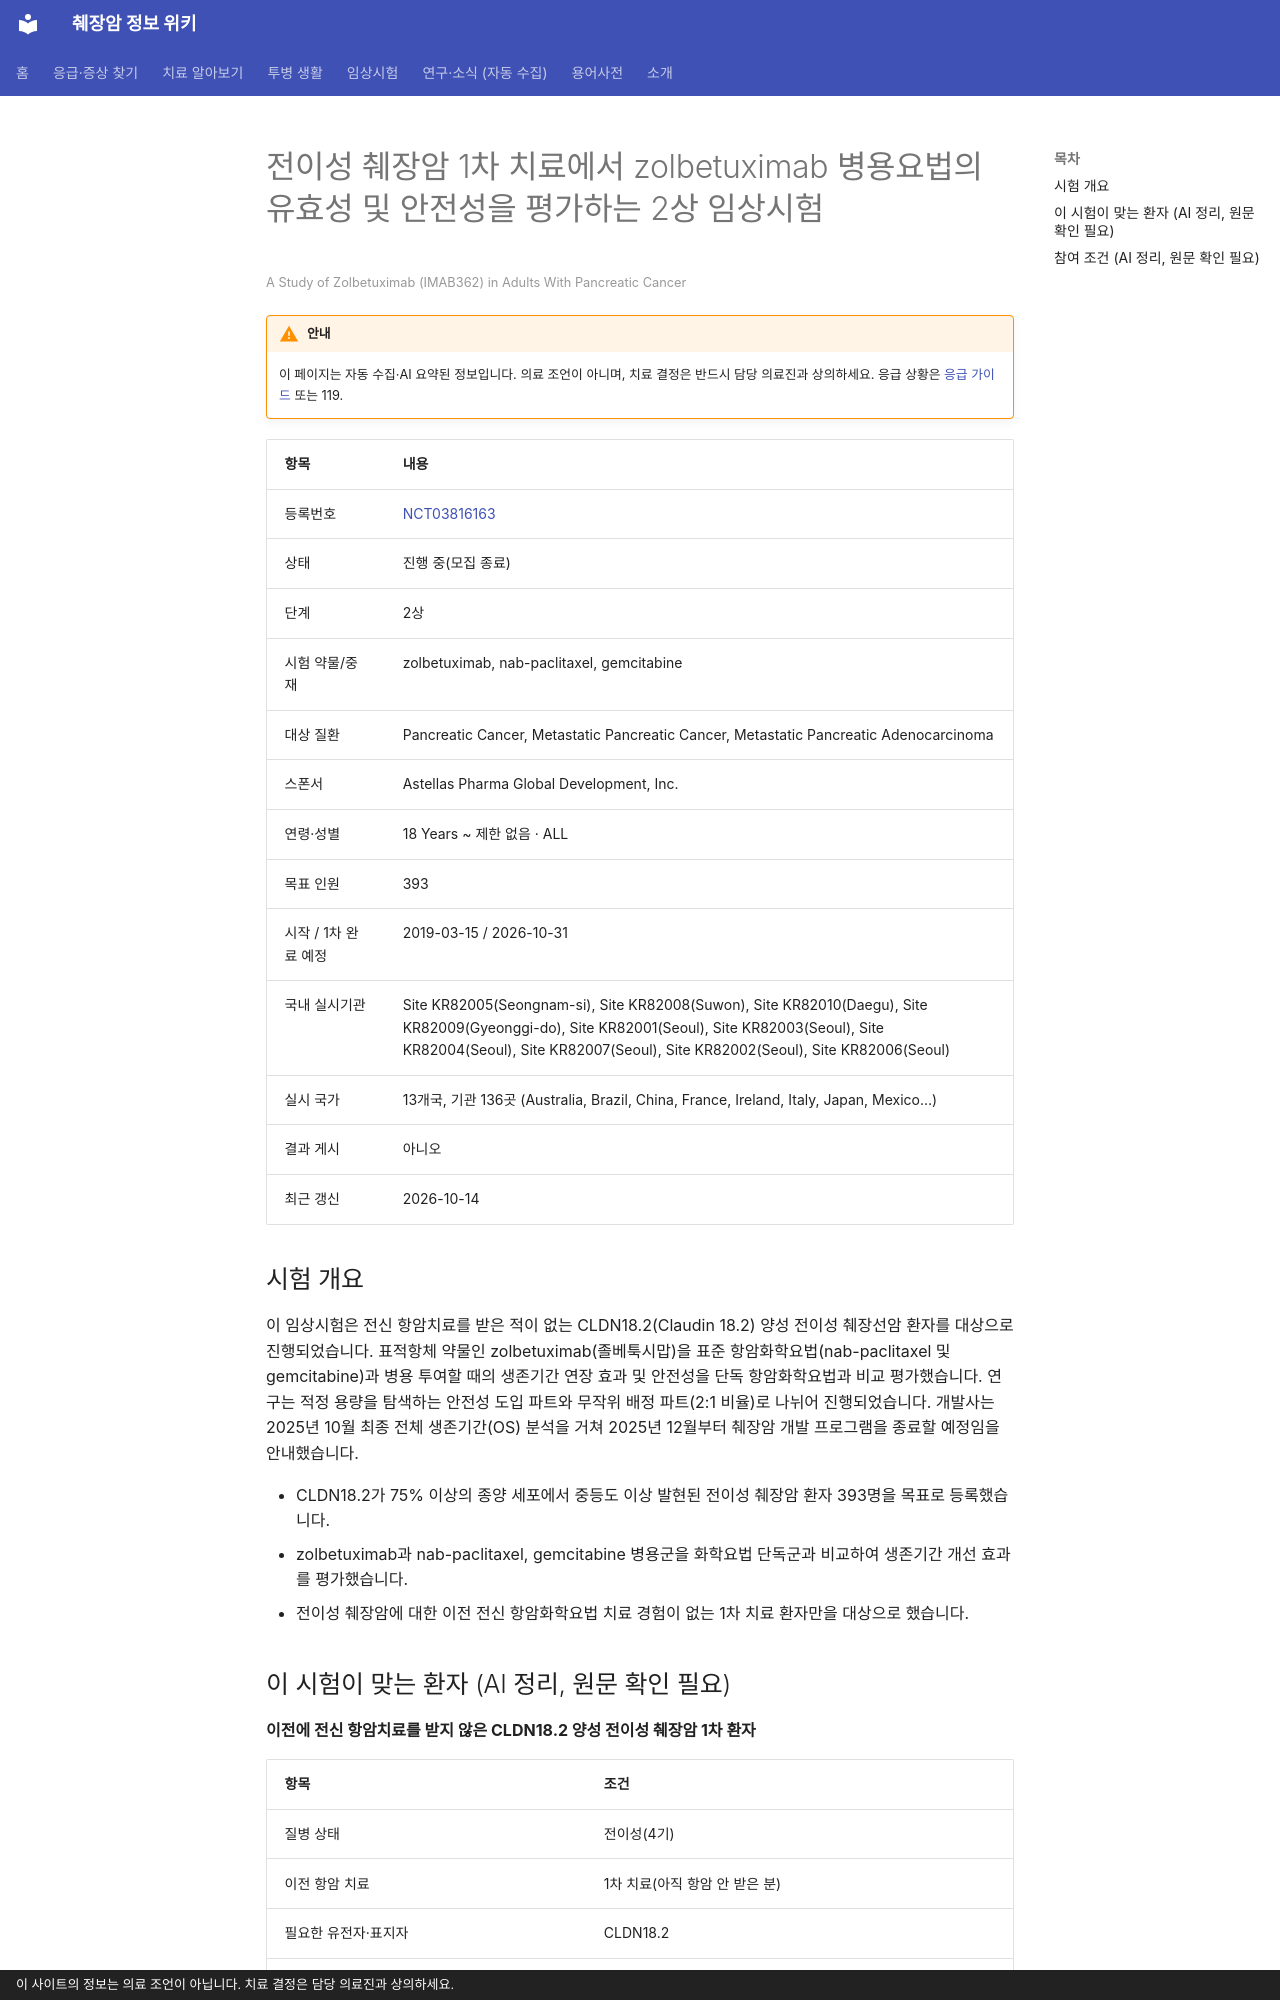

repository: hizorro88-rgb/papersearcher · page: _generated/trials/NCT03816163/index.html · generator: mkdocs · copyright: 이 사이트의 정보는 의료 조언이 아닙니다. 치료 결정은 담당 의료진과 상의하세요.

---
title: "NCT03816163 전이성 췌장암 1차 치료에서 zolbetuximab 병용요법의 유효성 및 안전성을 평가하는 2상 임상시험"
description: "2상 · 진행 중(모집 종료)"
comments: true
search:
  boost: 0.4
---

# 전이성 췌장암 1차 치료에서 zolbetuximab 병용요법의 유효성 및 안전성을 평가하는 2상 임상시험

<small>A Study of Zolbetuximab (IMAB362) in Adults With Pancreatic Cancer</small>

!!! warning "안내"
    이 페이지는 자동 수집·AI 요약된 정보입니다. 의료 조언이 아니며, 치료 결정은 반드시 담당 의료진과 상의하세요. 응급 상황은 [응급 가이드](../../guides/emergency/index.md) 또는 119.

| 항목 | 내용 |
|---|---|
| 등록번호 | [NCT03816163](https://clinicaltrials.gov/study/NCT03816163) |
| 상태 | 진행 중(모집 종료) |
| 단계 | 2상 |
| 시험 약물/중재 | zolbetuximab, nab-paclitaxel, gemcitabine |
| 대상 질환 | Pancreatic Cancer, Metastatic Pancreatic Cancer, Metastatic Pancreatic Adenocarcinoma |
| 스폰서 | Astellas Pharma Global Development, Inc. |
| 연령·성별 | 18 Years ~ 제한 없음 · ALL |
| 목표 인원 | 393 |
| 시작 / 1차 완료 예정 | 2019-03-15 / 2026-10-31 |
| 국내 실시기관 | Site KR82005(Seongnam-si), Site KR82008(Suwon), Site KR82010(Daegu), Site KR82009(Gyeonggi-do), Site KR82001(Seoul), Site KR82003(Seoul), Site KR82004(Seoul), Site KR82007(Seoul), Site KR82002(Seoul), Site KR82006(Seoul) |
| 실시 국가 | 13개국, 기관 136곳 (Australia, Brazil, China, France, Ireland, Italy, Japan, Mexico…) |
| 결과 게시 | 아니오 |
| 최근 갱신 | 2026-10-14 |

## 시험 개요

이 임상시험은 전신 항암치료를 받은 적이 없는 CLDN18.2(Claudin 18.2) 양성 전이성 췌장선암 환자를 대상으로 진행되었습니다. 표적항체 약물인 zolbetuximab(졸베툭시맙)을 표준 항암화학요법(nab-paclitaxel 및 gemcitabine)과 병용 투여할 때의 생존기간 연장 효과 및 안전성을 단독 항암화학요법과 비교 평가했습니다. 연구는 적정 용량을 탐색하는 안전성 도입 파트와 무작위 배정 파트(2:1 비율)로 나뉘어 진행되었습니다. 개발사는 2025년 10월 최종 전체 생존기간(OS) 분석을 거쳐 2025년 12월부터 췌장암 개발 프로그램을 종료할 예정임을 안내했습니다.

- CLDN18.2가 75% 이상의 종양 세포에서 중등도 이상 발현된 전이성 췌장암 환자 393명을 목표로 등록했습니다.
- zolbetuximab과 nab-paclitaxel, gemcitabine 병용군을 화학요법 단독군과 비교하여 생존기간 개선 효과를 평가했습니다.
- 전이성 췌장암에 대한 이전 전신 항암화학요법 치료 경험이 없는 1차 치료 환자만을 대상으로 했습니다.

## 이 시험이 맞는 환자 (AI 정리, 원문 확인 필요)

**이전에 전신 항암치료를 받지 않은 CLDN18.2 양성 전이성 췌장암 1차 환자**

| 항목 | 조건 |
|---|---|
| 질병 상태 | 전이성(4기) |
| 이전 항암 치료 | 1차 치료(아직 항암 안 받은 분) |
| 필요한 유전자·표지자 | CLDN18.2 |
| ECOG 수행능력 | 1 이하 |
| 측정 가능 병변 | 필요 |

주요 제외 기준: 중추신경계 전이 병력 · 최근 6개월 이내 심근경색, 심부전, 뇌졸중 등 심혈관 질환 병력 · 활동성 자가면역질환 또는 전신 면역억제제 복용 중인 경우 · 3등급 이상의 복수 또는 흉수 · 전신 치료가 필요한 중증 감염 또는 활동성 간염

내 상황에 맞는지 한 번에 보려면 [맞춤 임상시험 찾기](../../guides/trials/finder.md).
